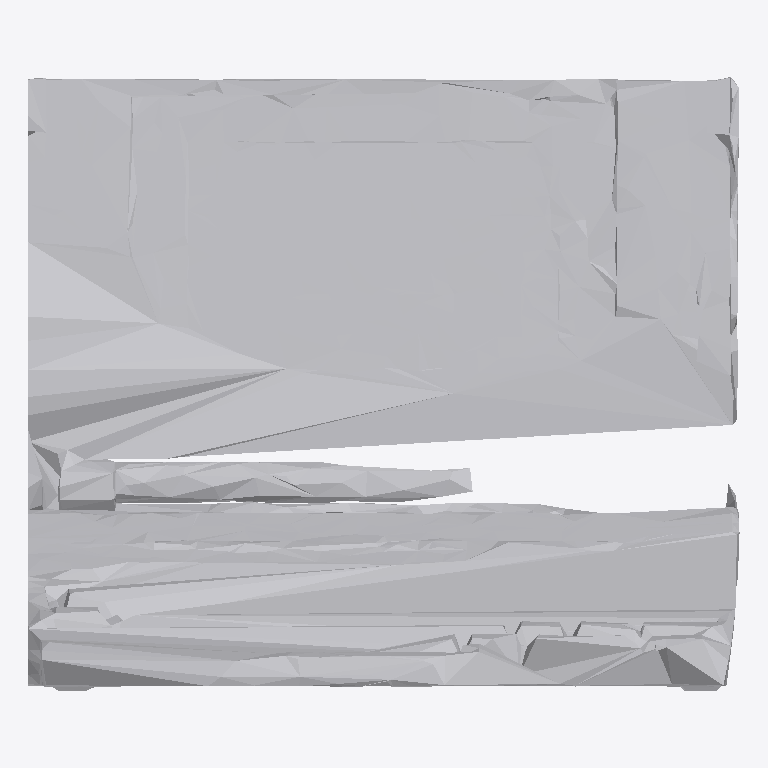
Plan cut of the same IFC building model at storey 'Ground Floor' (level 0.00 m, cut at 1.40 m), seen from above with north up, elements coloured by IFC class: 1 other element (light grey). No cut surface shows.
Extent 1.9 m × 1.6 m × 1.1 m (x, y, z). Storeys (1): Ground Floor at 0.00 m. Elements (1): 1 IfcFurniture.

HEADER;
FILE_DESCRIPTION(('ViewDefinition [CoordinationView]'),'2;1');
FILE_NAME('','2026-07-12T12:53:26',(''),(''),'IfcOpenShell 0.8.0','IfcOpenShell 0.8.0','');
FILE_SCHEMA(('IFC4'));
ENDSEC;
DATA;
#17=IFCPROJECT('3F34D66qX7W8hs1zggbJoo',#5,'Office Project',$,$,$,$,(#15),#10);
#20=IFCSITE('0zYSssFrfBy8NUEujsbqJx',#5,'Site',$,$,#19,$,$,.ELEMENT.,$,$,$,$,$);
#22=IFCBUILDING('3UPknRMzr9peMYg4rixlQU',#5,'Building',$,$,#21,$,$,.ELEMENT.,$,$,$);
#24=IFCBUILDINGSTOREY('0KxyQfs8H4BfvLxJHkTz9S',#5,'Ground Floor',$,$,#23,$,$,.ELEMENT.,0.0);
#35=IFCFURNITURE('0B2qwqEZXE_wan2k4gU2$K',#5,'list06_laptop',$,$,#34,#31,$,$);
ENDSEC;
